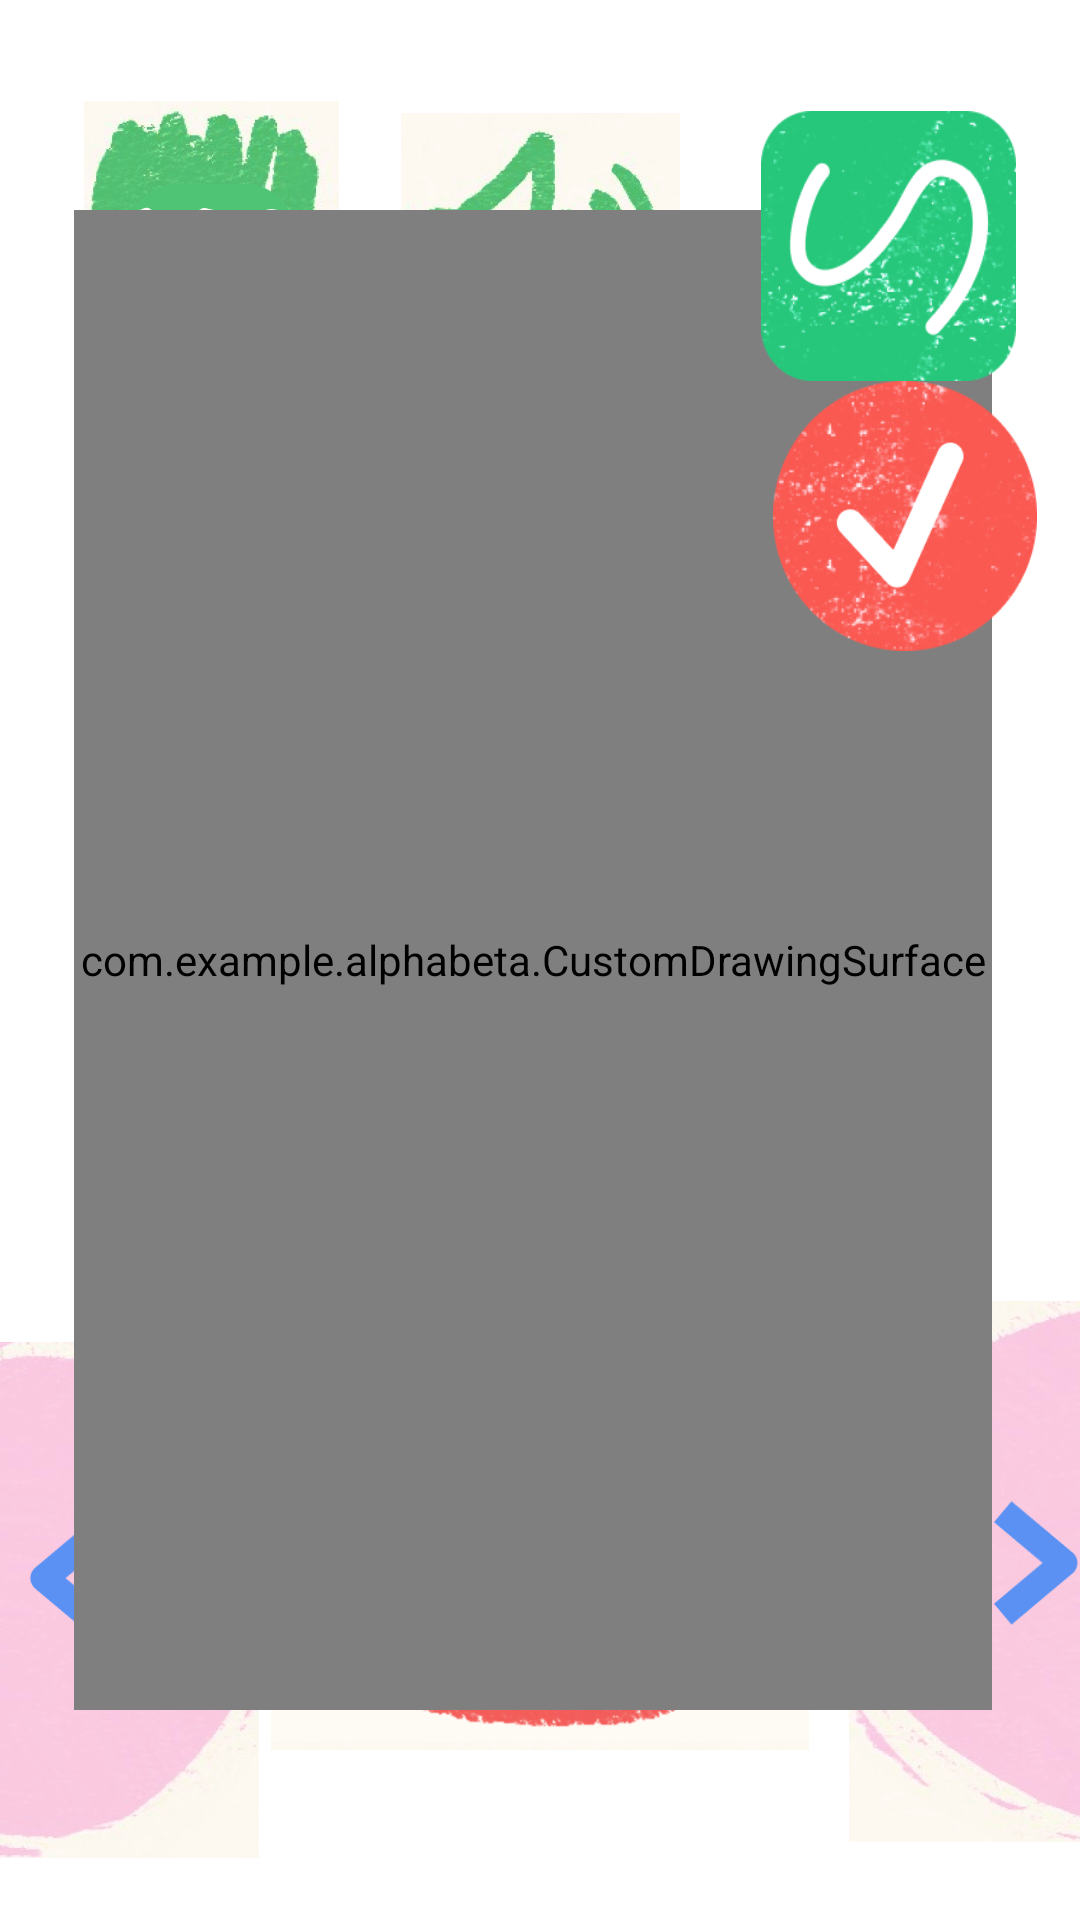

Layout XML and referenced resources for this Android screen:
<!-- AndroidManifest.xml: application theme Theme.AlphaBeta -->
<!-- res/layout/activity_main.xml -->
<?xml version="1.0" encoding="utf-8"?>
<androidx.constraintlayout.widget.ConstraintLayout xmlns:android="http://schemas.android.com/apk/res/android"
    xmlns:app="http://schemas.android.com/apk/res-auto"
    xmlns:tools="http://schemas.android.com/tools"
    android:layout_width="match_parent"
    android:layout_height="match_parent"
    android:background="@drawable/fon_b_a"
    tools:context=".A">


    <ImageView android:id="@+id/letterai"
        android:layout_width="301dp"
        android:layout_height="485dp"
        android:src="@drawable/bukva_a"
        android:visibility="visible"
        app:layout_constraintBottom_toBottomOf="parent"
        app:layout_constraintEnd_toEndOf="parent"
        app:layout_constraintHorizontal_bias="0.465"

        app:layout_constraintStart_toStartOf="parent"
        app:layout_constraintTop_toTopOf="parent"
        app:layout_constraintVertical_bias="0.49" />

    <ImageView android:id="@+id/tip"
        android:layout_width="93dp"
        android:layout_height="104dp"
        android:src="@drawable/volume_image"
        app:layout_constraintBottom_toBottomOf="parent"
        app:layout_constraintEnd_toEndOf="parent"
        app:layout_constraintStart_toStartOf="parent"
        app:layout_constraintTop_toTopOf="parent"
        app:layout_constraintVertical_bias="0.062"></ImageView>

    <ImageView android:id="@+id/arrow2"
        android:layout_width="85dp"
        android:layout_height="90dp"
        android:layout_marginStart="28dp"
        android:background="@drawable/abc"
        app:layout_constraintBottom_toBottomOf="parent"
        app:layout_constraintEnd_toStartOf="@+id/tip"
        app:layout_constraintHorizontal_bias="0.0"
        app:layout_constraintStart_toStartOf="parent"
        app:layout_constraintTop_toTopOf="parent"
        app:layout_constraintVertical_bias="0.061" />

    <ImageView android:id="@+id/imageView3"
        android:layout_width="206dp"
        android:layout_height="86dp"
        android:src="@drawable/mouth"
        app:layout_constraintBottom_toBottomOf="parent"
        app:layout_constraintEnd_toEndOf="parent"
        app:layout_constraintStart_toStartOf="parent"
        app:layout_constraintTop_toTopOf="parent"
        app:layout_constraintVertical_bias="0.898" />

    <ImageView android:id="@+id/back"
        android:layout_width="89dp"
        android:layout_height="178dp"

        android:src="@drawable/uncommon_back"
        app:layout_constraintBottom_toBottomOf="parent"
        app:layout_constraintEnd_toStartOf="@+id/imageView3"
        app:layout_constraintHorizontal_bias="0.25"
        app:layout_constraintStart_toStartOf="parent"
        app:layout_constraintTop_toTopOf="parent"
        app:layout_constraintVertical_bias="0.962" />

    <ImageView android:id="@+id/forward"
        android:layout_width="95dp"
        android:layout_height="183dp"
        android:src="@drawable/uncommon_forward"
        app:layout_constraintBottom_toBottomOf="parent"
        app:layout_constraintEnd_toEndOf="parent"
        app:layout_constraintHorizontal_bias="0.0"
        app:layout_constraintStart_toEndOf="@+id/imageView3"
        app:layout_constraintTop_toTopOf="parent"
        app:layout_constraintVertical_bias="0.946" />

    <com.example.alphabeta.CustomDrawingSurface android:id="@+id/customDrawingSurface"
        android:layout_width="306dp"
        android:layout_height="500dp"

        android:windowBackground="@android:color/transparent"
        app:layout_constraintBottom_toBottomOf="parent"
        app:layout_constraintEnd_toEndOf="parent"
        app:layout_constraintHorizontal_bias="0.459"
        app:layout_constraintStart_toStartOf="parent"
        app:layout_constraintTop_toTopOf="parent" />

    <TextView android:id="@+id/txtOutput"
        android:layout_width="0dp"
        android:layout_height="0dp"

        android:layout_marginTop="196dp"
        android:layout_marginEnd="64dp"
        android:text=""
        android:textSize="1px"
        app:layout_constraintEnd_toEndOf="parent"
        app:layout_constraintTop_toTopOf="parent"></TextView>


    <ImageView android:id="@+id/btnClassify"
        android:layout_width="88dp"
        android:layout_height="90dp"
        android:background="@drawable/proverkaclean"
        android:text="Проверить"
        app:layout_constraintBottom_toBottomOf="parent"
        app:layout_constraintEnd_toEndOf="parent"
        app:layout_constraintHorizontal_bias="0.947"
        app:layout_constraintStart_toStartOf="parent"
        app:layout_constraintTop_toTopOf="parent"
        app:layout_constraintVertical_bias="0.231"></ImageView>

    <Switch android:id="@+id/btnChange"
        android:layout_width="85dp"
        android:layout_height="90dp"
        android:background="@drawable/onv1"
        android:checked="true"
        android:thumb="@drawable/space"
        app:layout_constraintBottom_toBottomOf="parent"
        app:layout_constraintEnd_toEndOf="parent"
        app:layout_constraintHorizontal_bias="0.557"
        app:layout_constraintStart_toEndOf="@+id/tip"
        app:layout_constraintTop_toTopOf="parent"
        app:layout_constraintVertical_bias="0.067"></Switch>

    <ImageView android:id="@+id/imageView2"
        android:layout_width="164dp"
        android:layout_height="264dp"
        android:layout_marginStart="408dp"
        android:layout_marginBottom="4dp"
        android:src="@drawable/uncommon_forward"
        app:layout_constraintBottom_toBottomOf="parent"
        app:layout_constraintStart_toStartOf="parent" />

    <ImageView android:id="@+id/imageView4"
        android:layout_width="164dp"
        android:layout_height="264dp"
        android:layout_marginEnd="392dp"
        android:src="@drawable/uncommon_back"
        app:layout_constraintBottom_toBottomOf="parent"
        app:layout_constraintEnd_toEndOf="parent" />

</androidx.constraintlayout.widget.ConstraintLayout>
<!-- resources referenced by this layout -->
<resources>
  <!-- drawable abc: png bitmap (drawable, 130736 bytes) -->
  <!-- drawable bukva_a: png bitmap (drawable, 758262 bytes) -->
  <!-- drawable mouth: png bitmap (drawable, 164519 bytes) -->
  <!-- drawable onv1: png bitmap (drawable, 33964 bytes) -->
  <!-- drawable proverkaclean: png bitmap (drawable, 33755 bytes) -->
  <!-- drawable uncommon_back: png bitmap (drawable, 73555 bytes) -->
  <!-- drawable uncommon_forward: png bitmap (drawable, 87848 bytes) -->
  <!-- drawable volume_image: png bitmap (drawable, 161422 bytes) -->
  <style name="Theme.AlphaBeta" parent="Theme.MaterialComponents.DayNight.NoActionBar">
          
          <item name="android:windowNoTitle">true</item>
          <item name="android:windowContentOverlay">@null</item>
          <item name="colorPrimary">@color/purple_500</item>
          <item name="colorPrimaryVariant">@color/black</item>
          <item name="colorOnPrimary">@color/white</item>
  
  
          
          <item name="colorSecondary">@color/teal_200</item>
          <item name="colorSecondaryVariant">@color/teal_700</item>
          <item name="colorOnSecondary">@color/black</item>
          
          <item name="android:statusBarColor" tools:targetApi="l">?attr/colorPrimaryVariant</item>
          
      </style>
  <color name="purple_500">#FF6200EE</color>
  <color name="black">#FF000000</color>
  <color name="white">#FFFFFFFF</color>
  <color name="teal_200">#FF03DAC5</color>
  <color name="teal_700">#FF018786</color>
</resources>
